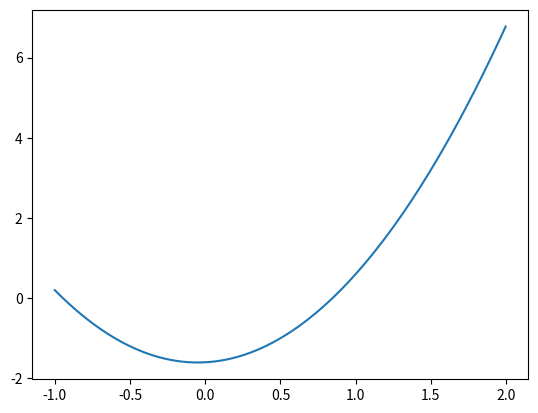

Python code for this plot:
import numpy as np
from numpy import linalg as la
import matplotlib.pyplot as plt

def resSist(a,b):
    #Nmr máx de iterações e tolerância
    maxIter = 50
    tol = 10**(-15)

    #Erro relativo e passo de iteração
    erroRel = 1.0
    k = 1

    #Dimensão do sistema
    n = len(a)

    #Variáveis
    somaPar = 0.0

    #Vetores coluna (Entradas)

    #Se entradas == 0
    xk = np.zeros((n,1))

    #Se entradas != 0
    #x1, x2, x3, x4, x5, x6 = [1, 2, 3, 4, 5, 6]
    #xk = np.array([[x1],[x2],[x3],[x4],[x5],[x6]], dtype = float)

    xk1 = np.copy(xk)

    #Executando
    while k < maxIter:
        
        for i in range(n):
            somaPar = b[i]
            
            for j in range(n):
                if i != j:
                    somaPar = somaPar - a[i,j]*xk[j]
            
            xk[i] = somaPar/a[i,i]
            
        #Erro relativo
        erroRel = la.norm(xk - xk1, np.inf)/la.norm(xk, np.inf)
        
        if erroRel <= tol: break
        
        xk1 = np.copy(xk)
            
        k += 1
        
    return xk 

def prodEsc(A, B):#Produto escalar entre duas matrizes/vetores
    
    prod = 0.
    
    for i in range(len(A)):
        prod += A[i]*B[i]
        
    return prod

def phi(x, grau):
    
    #phi1 = 1
    #phi2 = x
    
    return x**grau

def g(x, mmq):
    
    soma = 0.
    
    for i in range(len(mmq)):
        soma += (mmq[i]) * (x**i)
        
    return soma

#px = [0., 0.25, 0.5, 0.75, 1.]
#fx = [1, 1.284, 1.6487, 2.117, 2.7183]

#4sin(x) , 0 <= x <= pi, + -6x/pi + 6, pi < x <= 2pi
#px = [0, np.pi/4, np.pi/2, np.pi/3, np.pi, 4, 3*np.pi/2, 5.5, 2*np.pi]
#fx = [0, 4*np.sin(np.pi/4), 4*np.sin(np.pi/2), 4*np.sin(np.pi/3), 1, (16/np.pi) - 4,  2, (20/np.pi) - 4, 4]

#sin(x)
#px = []
#fx = []
#for i in range(11):
#    px.append((2*np.pi/10)*i)
#    fx.append(np.sin(px[i]))

#ln( x + x^2 ) * x^(5-2x)
#px = [0.1, 0.2, 0.3, 0.4, 0.5, 0.6, 0.7, 0.8, 0.9, 1, 1.1, 1.2, 1.3, 1.4, 1.5]
#fx = [-3.4982*10**-5, -8.6935*10**-4, -4.7119*10**-3, -0.0123, -0.0179, -5.8596*10**-3, 0.0481, 0.1707, 0.3829, 0.6931, 1.0933, 1.5595, 2.0558, 2.5407, 2.9739]

px = [-1, 0, 1, 2]
fx = [0, -1, 0, 7]

grau = 2

phis = []

for i in range(0,grau+1):
    phisAux = []
    for j in range(len(px)):
        phisAux.append(phi(px[j], i))
    phis.append(phisAux)    
    
PHI = [] #Deve ser uma matriz do tipo grau x grau
for i in range(grau+1):
    PHIAux = []
    for j in range(grau+1):
        PHIAux.append(prodEsc(phis[i],phis[j]))
    PHI.append(PHIAux)
PHI = np.array(PHI, dtype = float)

FX = [] #Deve ser uma matriz do tipo grau x 1
for i in range(grau+1):
    for j in range(len(fx)):
        FXAux = [prodEsc(phis[i],fx)]
    FX.append(FXAux)
FX = np.array(FX, dtype = float)

mmq = resSist(PHI,FX)

x =  np.arange(px[0], px[-1], (px[-1] - px[0]) / 10**3)
gx = []
for i in range(len(x)):
    gx.append(g(x[i],mmq))

plt.plot(x, gx)
plt.show()